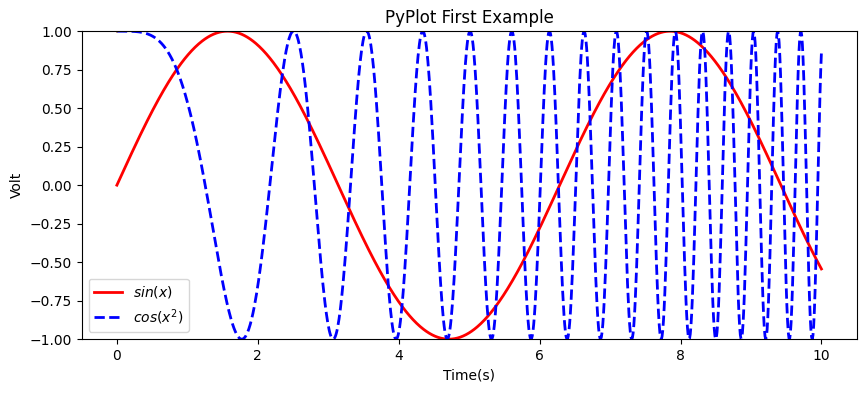
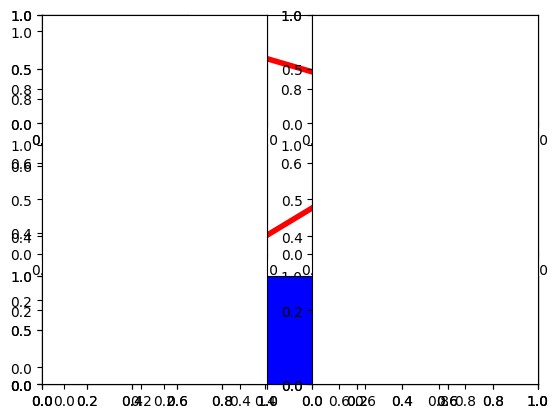

The matplotlib source for these figures, in order:
import matplotlib.pyplot as plt
import numpy as np

x = np.linspace(0, 10, 1000)  # x坐标范围
y = np.sin(x)
z = np.cos(x ** 2)
# 创建一个图表对象， 若不创建，matplotlib会自动创建， figsize指定对象figure对象的宽度和高度， 单位英寸
# dpi参数可以指定图像的分辨率，默认使用100，示例中所创建的Figure对象的宽度为8*100 = 800个像素。
plt.figure(figsize=(10, 4))

# x坐标，y坐标， label线条标注， color线条颜色，linewidth线条粗细
# 实际上plot()实在Axes(子图)对象上绘图，如果当前没有Axes对象，将会创建一个几乎充满整个图表的Axes对象，并且成为当前的Axes对象
# plot()前两个参数是X、Y轴数据的对象
# 第三个参数'b--'指定曲线的颜色和线性，b表示蓝色，'--'表示虚线， Ipython中输入plt.plot？可以查看格式化字符串以及各个参数说明
# label参数给曲线指定一个标签， 如果标签字符串前后有字符“$”,matplotlib会使用内嵌的LaTeX引擎将其显示为数学公式
# 使用LaTeX语法绘制数学公式会极大地降低图表的描绘速度
# color指定曲线的颜色，可以是英文单词、#字符开头的16位进制数表示"#ffffff"、0到1之内的三个元素元素表示（1.0，0.0，0.0）红色
# linewidth 指定曲线的宽度，可以不是整数，可以写成缩写参数名lw
plt.plot(x, y, label='$sin(x)$', color="red", linewidth=2)
plt.plot(x, z, 'b--', label='$cos(x^2)$', linewidth=2)
plt.xlabel('Time(s)')  # x轴标注
plt.ylabel('Volt')  # y轴标注
plt.title('PyPlot First Example')  # 表题
# xlim、ylim分别设置X/Y轴的显示范围
plt.ylim(-1.0, 1.0)  # y坐标范围
plt.legend()  # 显示图示，即图中表示每条曲线的标签(label)和样式的矩形区域
plt.savefig('test.png', dpi=1000)  # 可以通过此方法编写批量输入图表，需放在plt.show()之前执行
plt.show()  # 显示绘图窗口， 会阻塞程序的运行，直到画图结束

# 获取图表对象
fig = plt.gcf()  # 获取Figure对象
axes = plt.gca()  # 获取Axes对象
print(fig)
print(axes)

# 配置属性  对象的set_*()方法或者pyplot模块的setp()设置
fig = plt.figure()
fig.set(alpha=0.2)  # alpha设置图像的透明度
x = np.arange(0, 1, 0.1)
line = plt.plot(x, 0.5 * x * x)[0]  # plot返回一个列表
line.set_alpha(0.5)
lines = plt.plot(x, np.sin(x), x, np.cos(x))
plt.setp(lines, color='r', lw=4)

# 获取对象属性
print(line.get_linewidth())
print(plt.getp(lines[0], "color"))
# 获取对象所有属性
plt.getp(lines)
plt.show()

# 绘制多子图 plt.subplot(numRows, numCols, plotNum) 整个图表分为numRows行，numCols列
# 按照从左到右，从上到下的顺序对每个区域进行编号，左上区域的编号为1
# plotNum指定所创建的Axes对象的区域
# 如果三个参数都小于10 ，可以将其缩写为一个整数，如subplot(323), 与subplot(3, 2, 3)相同
# 如果创建的子图区域有重叠的部分，之前的子图将被删除
# facecolor设置子图背景
for idx, color in enumerate('rgbyck'):
    plt.subplot(321 + idx, facecolor=color)
plt.show()

# 占据整列
plt.subplot(331, facecolor="r")

# 占据整行
plt.subplot(313, facecolor="b")
plt.show()

# 调节子图间距和边距
# plt.subplots_adjust(left, right, top, bottom, wspace, hspace)
# 切换图表
# subplot()返回所创建的Axes对象，可以通过sca()切换对象
plt.figure(1)
plt.figure(2)
ax1 = plt.subplot(121)
ax2 = plt.subplot(122)
x = np.linspace(0, 3, 100)
for i in range(5):
    plt.figure(1)
    plt.plot(x, np.exp(i * x / 3))
    plt.sca(ax1)
plt.show()

# 表格布局 subplot2grid(shape, loc, rowspan=1, colspan=1, **kwargs)
# shape表示表格形状的元祖(行数，列数)，loc为子图左上角所在的坐标：(行, 列)
# rowspan和colspan分别为子图所占据的行数和列数
fig = plt.figure(figsize=(6, 6))
ax1 = plt.subplot2grid((3, 3), (0, 0), colspan=2)
ax2 = plt.subplot2grid((3, 3), (0, 2), rowspan=2)
ax3 = plt.subplot2grid((3, 3), (1, 0), rowspan=2)
ax4 = plt.subplot2grid((3, 3), (2, 1), colspan=2)
ax5 = plt.subplot2grid((3, 3), (1, 1))
plt.show()

# 配置文件   可以使用多个matplotlibrc配置文件，顺序靠前的配置文件会被优先采用
# 搜索顺序如下：当前路径-->用户配置路径(通常在.matplotlib目录下)-->系统配置路径
# 获取用户配置路径
from os import path
import matplotlib
# 获取当前配置路径
current_path = path.abspath(matplotlib.matplotlib_fname())
print(current_path)
# 读取配置文件配置内容， 本质上是一个字典
print(matplotlib.rc_params())

# 修改配置信息
matplotlib.rc("lines", marker="x", lw=2, color="red")

# 配置恢复默认
matplotlib.rcdefaults()

# 手工修改配置后，重新载入最新配置
matplotlib.rcParams.update(matplotlib.rc_params())

# 获取用户配置路径
user_path = path.abspath(matplotlib.get_configdir())
print(user_path)

# 样式切换  matplotlib.style
from matplotlib import style
# 获得可选样式
print(style.available)
# 切换样式
style.use("ggplot")

# 在图表中显示中文， 默认无法显示中文
# 在程序中直接指定字体。
# 在程序开头修改配置字典rcParams。
# 修改配置文件
# 获取所有可用字体列表, ttflist是matplotlib的系统字体列表
from matplotlib.font_manager import fontManager
print(fontManager.ttflist[:])
# 字体名称
print(fontManager.ttflist[0].name)
# 字体路径
print(fontManager.ttflist[0].fname)

# 设置显示字体
plt.rcParams['font.sans-serif']=['SimHei']
